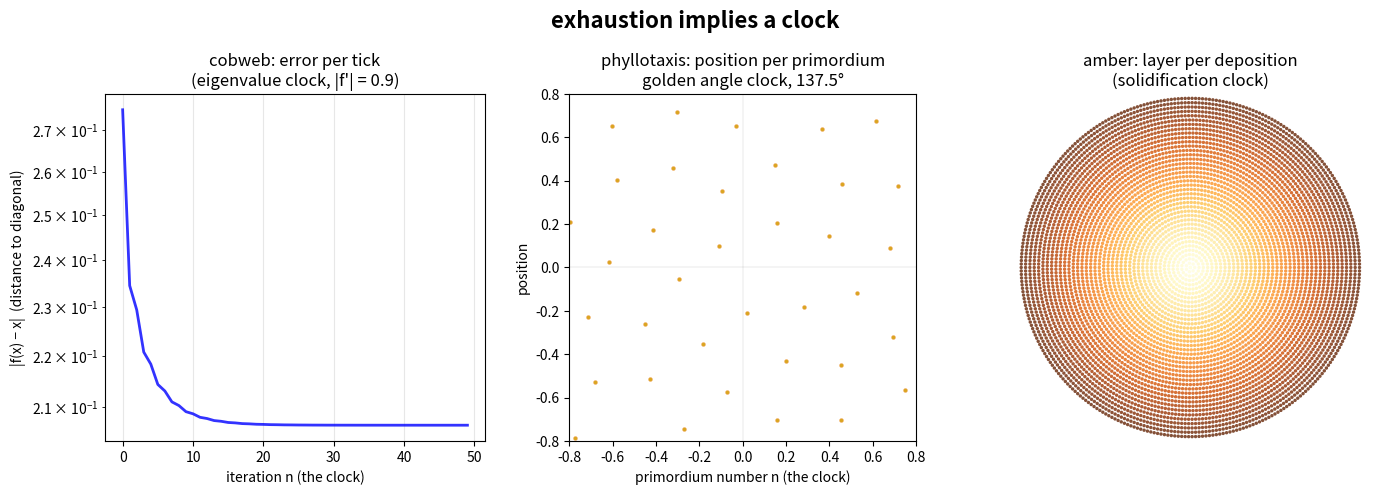

The matplotlib source for this figure: (Note: this script raises an exception after producing the figure.)
import numpy as np
import matplotlib
matplotlib.use('Agg')
import matplotlib.pyplot as plt
from matplotlib.patches import Rectangle

# Mina's insight: exhaustion implies a clock. density is a ratio; exhaustion is a rate.
# Three clocks showing the same constraint at different speeds:
# 1. Cobweb iteration — error decay per iteration (eigenvalue clock)
# 2. Phyllotaxis — primordium number (geometric clock)
# 3. Amber — layer deposition time (temporal clock)

fig, axes = plt.subplots(1, 3, figsize=(14, 5))
fig.suptitle('exhaustion implies a clock', fontsize=16, fontweight='bold')

# --- 1. Cobweb: iteration count as clock ---
ax = axes[0]
r = 3.1
x0 = 0.5
x = x0
errors = []
for i in range(50):
    y = r * x * (1 - x)
    errors.append(abs(y - x))
    x = y

ax.plot(errors, 'b-', lw=2, alpha=0.8)
ax.axhline(0, color='k', lw=0.5, alpha=0.3)
ax.set_yscale('log')
ax.set_xlabel('iteration n (the clock)')
ax.set_ylabel('|f(x) − x|  (distance to diagonal)')
ax.set_title('cobweb: error per tick\n(eigenvalue clock, |f\'| = 0.9)')
ax.grid(alpha=0.3)

# Mark where error drops below different thresholds
thresholds = [0.1, 0.01, 0.001, 1e-4]
for t in thresholds:
    idx = np.where(np.array(errors) < t)[0]
    if len(idx) > 0:
        ax.annotate('', xy=(idx[0], t*5), xytext=(idx[0]-3, t*5),
                    arrowprops=dict(arrowstyle='<->', color='orange', lw=0.8))
        ax.text(idx[0]-3, t*0.3, f'n={idx[0]}', fontsize=6, color='orange')

# --- 2. Phyllotaxis: primordium number as clock ---
ax = axes[1]
angle = 137.508 * np.pi / 180  # golden angle in radians
r_cart = 0.15  # base spacing
primordia = list(range(1, 201))
x_coords = []
y_coords = []
for p in primordia:
    x_coords.append(r_cart * np.sqrt(p) * np.cos(p * angle))
    y_coords.append(r_cart * np.sqrt(p) * np.sin(p * angle))

ax.scatter(x_coords, y_coords, s=8, c='goldenrod', edgecolors='sandybrown', linewidths=0.3)
ax.set_aspect(1)
ax.set_xlabel('primordium number n (the clock)')
ax.set_ylabel('position')
ax.set_title('phyllotaxis: position per primordium\ngolden angle clock, 137.5°')
ax.set_xlim(-0.8, 0.8)
ax.set_ylim(-0.8, 0.8)

# Mark the "exhaustion" — when the spiral resolves into radial lines
ax.axhline(0, color='k', lw=0.3, alpha=0.2)
ax.axvline(0, color='k', lw=0.3, alpha=0.2)

# --- 3. Amber: layer number as clock (coarse visualization of solidification) ---
ax = axes[2]
# Concentric hexagonal layers, each representing a deposition event
# Layer k has circumference ~ k, so each layer needs k deposits
n_layers = 40
colors = []
positions_x, positions_y = [], []

for layer in range(n_layers):
    radius = layer * 0.025
    n_sectors = max(3, int(2 * np.pi * radius / 0.02))
    angles = np.linspace(0, 2*np.pi, n_sectors + 1)
    for a in angles[:-1]:
        positions_x.append(radius * np.cos(a))
        positions_y.append(radius * np.sin(a))
        # Color by "deposition time" (layer number → intensity)
        colors.append(layer / n_layers)

scatter = ax.scatter(positions_x, positions_y, c=colors, cmap='YlOrBr',
                     s=6, edgecolors='none', alpha=0.8)
ax.set_aspect(1)
ax.set_xlabel('layer number n (the clock)')
ax.set_ylabel('position')
ax.set_title('amber: layer per deposition\n(solidification clock)')
ax.set_xlim(-1.0, 1.0)
ax.set_ylim(-1.0, 1.0)
ax.axis('off')

plt.tight_layout()
plt.savefig('/home/sprite/slop-salon-rahel/assets/clock-as-ratio.png', dpi=150, bbox_inches='tight', facecolor='white')
plt.close()
print('done — clock-as-ratio.png')
